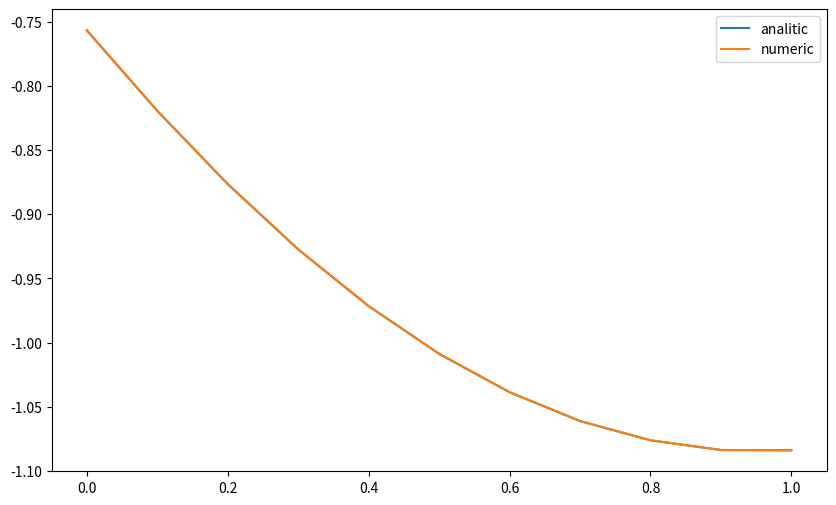
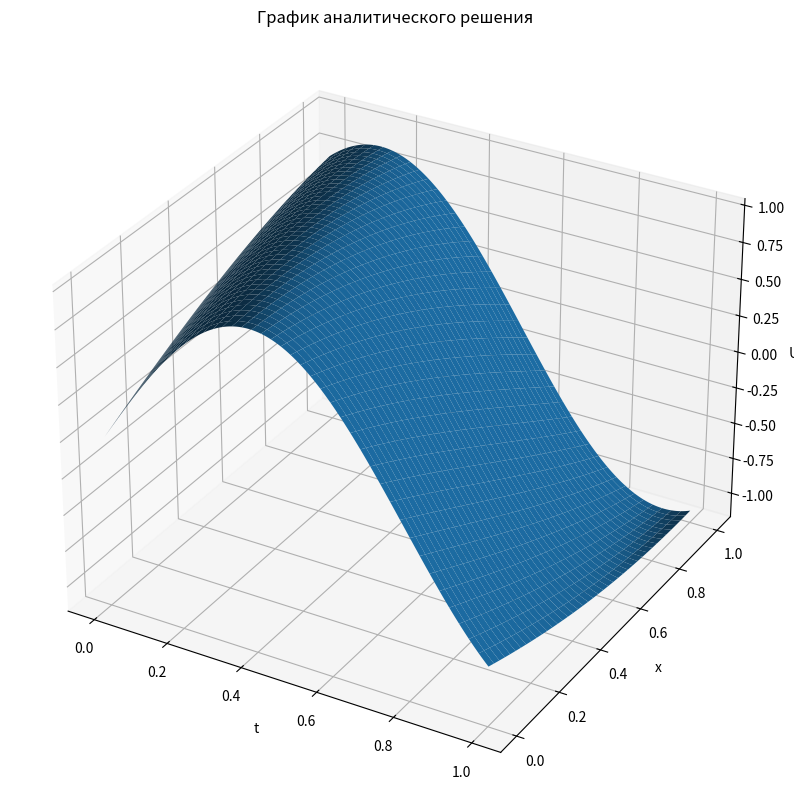

These figures' Python source, in order: (Note: this script raises an exception after producing the figures.)
#!/usr/bin/env python
# coding: utf-8

# # Раздел 5. Уравнения с частными производными гиперболического типа.
# ## Лабораторная рабода №5. Методы решения уравнения переноса. 
# ### Вариант 3, задание 9.
# [redacted]

# ## Аналитическое решение 
# Дифференциальная задача:
# $$ \frac{\partial u}{\partial t} - 4\frac{\partial u}{\partial x} = x; \;\;\; 0 < t \leq 1,\; 0 \leq x \leq 1 $$
# $$u(x,0) = \sin{x} - 0.125x^2; \;\; u(1,t) = \sin{(1+4t)} - 0.125$$
# 
# Аналитическое решение:
# $$u(x,t) = \sin{(4t+x)} - \frac{x^2}{8}$$

# ## Численное решение
# Разностная схема:
# $$D_h = \left\{ (x_l,t^n): x_l = hl, hL = 1, l = \overline{0,L};\; t^n = n\tau, \tau N=1,n = \overline{0,N} \right \} $$
# 
# $$u_l^{n+1} = u_l^n + \frac{2\tau}{3h} \left( 2u_{l+3}^n - 9u_{l+2}^n + 18u_{l+1}^n - 11u_l^n \right) + \frac{8\tau^2}{h^2}  \left( -u_{l+3}^n +4u_{l+2}^n -5u_{l+1}^n +2u_l^n  \right) + \frac{32\tau^3}{3h^3} \left(u_{l+3}^n -3u_{l+2}^n +3u_{l+1}^n -u_l^n  \right) + \tau x_l + 2\tau^2, \;\;\;\;\;\;\;\; l = \overline{0,L-3}, n = \overline{0,N-1}$$
# 
# $$u_l^0 = \sin{x_l} - 0.125x_l^2 = \varphi_l, \; l = \overline{0,L}; \;\; u_L^n = \sin{(1+4t^n)} -0.125 = \psi^n,\;n=\overline{1,N}  $$
# 
# $$u_{L-1}^n = ?,\; n = \overline{1,N}; \;\;\; u_{L-2}^n =?,\; n = \overline{1,N}. $$
# 
# Поиск $u_{L-1}^n, \; u_{L-2}^n$:
# 
# $$[u]_{L-1}^n = [u]_L^n - [u'_x]_L^n h + [u''_{xx}]_L^n \frac{h^2}{2} - [u'''_{xxx}]_L^n \frac{h^3}{6}$$
# $$[u]_{L-2}^n = [u]_L^n - [u'_x]_L^n (2h) + [u''_{xx}]_L^n \frac{(2h)^2}{2} - [u'''_{xxx}]_L^n \frac{(2h)^3}{6}$$
# 
# Выразим производные по координате через производные по времени:
# 
# $$[u'_x]_L^n = \frac{1}{a_L^n} \left( -(\dot \psi_t)^n+ b_L^n \right), \;\;\;[u''_x]_L^n = \frac{1}{(a_L^n)^2} \left \{ (\ddot \psi_{tt})^n + a_L^n(b'_x)_L^n \right \}, \;\;\; [u'''_{xxx}]_L^n = -\frac{1}{(a_L^n)^3}(\dddot \psi_{ttt})^n,$$
# 
# где $a_L^n = -4, \;\; b_L^n = x_L$
# 
# Условие спектральной устойчивости:
# $$\tau \leq \frac{2h}{a}$$
# В нашем случае отношение $K = \tau/h$ 
# $$K = \tau/ h \leq 0.5$$
# 
# Другое определение сходимости через число Куранта $$K = a \tau / 2h$$



import numpy as np 
from matplotlib import pyplot as plt
import pandas as pd
from mpl_toolkits.mplot3d import Axes3D



def anal(x,t):
    return np.sin(4*t + x) - x**2 / 8



def U_anal(N, L, x, t):   
    t_a = []
    for i in range(N+1):
        for j in range(L+1):
            t_a.append(t[i])
    t_a = np.array(t_a)

    x_a = np.array([])
    for i in range(N+1):
        x_a = np.concatenate((x_a,x))

    U_an = np.vectorize(anal)(x_a,t_a).reshape((N+1,L+1))   

    return U_an



def U_num(N, L, x, t):
    
    h = 1/L
    tau = 1/N
    a = -4
    
    psi = np.sin(1+4*t) - 0.125
    psi_der1 = 4*np.cos(1+4*t)
    psi_der2 = -16*np.sin(1+4*t)
    psi_der3 = -64*np.cos(1+4*t)
    b = x
    b_der1 = 1
    phi = np.sin(x)-0.125*x**2
    
    u_der1 =  1/a * (-psi_der1 + b[L])
    u_der2 = 1/a**2 * (psi_der2 + a)
    u_der3 = -1/a**3 * psi_der3

    
    U = np.zeros((N+1,L+1))
    U[0] = phi
    U.reshape((1,(N+1)*(L+1)))[0][L::L+1] = psi

    h_arr = [h*i for i in range(0,3)]
    for j in range(1,3):
        k = L-j
        for i in range(1,N+1):

            U[i][k] = U[i][L] - u_der1[i] * h_arr[j] + u_der2[i] * h_arr[j]**2 / 2 - u_der3[i] * h_arr[j]**3 / 6


    for n in range(N):
        for l in range(L-2):
            U[n+1][l] = U[n][l] + (2*tau/(3*h)*(2*U[n][l+3] - 9*U[n][l+2] + 18*U[n][l+1] - 11*U[n][l]) + 
                               8*(tau**2)/(h**2)*(-U[n][l+3] +4*U[n][l+2] -5*U[n][l+1] +2*U[n][l]) + 
                               32*(tau**3)/(3*h**3)*(U[n][l+3] - 3*U[n][l+2] + 3*U[n][l+1] - U[n][l]) + 
                               tau*x[l] + 2*tau**2)

    return U


def result(L): 
    
    K = 0.25
    N = int(L/K)
    h = 1/L
    tau = 1/N
    a = -4

    x = np.arange(0,1+1/(100*L),1/L)
    t = np.arange(0,1+1/(100*N),1/N)

    pd.set_option('display.float_format', lambda x: '{:.5E}'.format(x))
    
    value = abs(U_anal(N,L, x, t)[N]-U_num(N,L,x,t)[N])
    data = np.concatenate((x,U_anal(N,L,x,t)[N],U_num(N,L,x,t)[N], value, [ max(value) for i in range(L+1) ]))
    data = data.reshape((5,L+1))
    table = pd.DataFrame(data.T, columns = ['x', 'Analitic', 'Numeric', 'Diff', 'Max Diff'])
    
    plt.figure(figsize = (10,6))
    plt.plot(x,np.vectorize(anal)(x,[t[N] for i in range(L+1)]))
    plt.plot(x,U_num(N,L,x,t)[N])
    plt.legend(['analitic','numeric'])
    plt.show()
    
    return table



def result_double_grid(num): 
    pd.set_option('display.float_format', lambda x: '{:.5E}'.format(x))
    L = np.array([10*2**i for i in range(num+1)])
    K = 0.25
    N = np.array(L/K, dtype = 'int')
    h = 1/L
    tau = 1/N
    a = -4
    diff = []
    for i in range(num+1):
        x = np.arange(0,1+1/(100*L[i]),1/L[i])
        t = np.arange(0,1+1/(100*N[i]),1/N[i])

        diff.append(max(abs(U_anal(N[i],L[i], x, t)[N[i]]-U_num(N[i],L[i],x,t)[N[i]])))
    data = np.concatenate((L, diff))
    data = data.reshape((2,num+1))
    table = pd.DataFrame(data.T, columns = ['L', 'Max Diff'])
    
    return table


# ## Результат на фиксированной сетке

result(10)

# ## Результат на последовательно удваиваемых сетках

result_double_grid(5)


# ## 3-х мерный график поверхности


L = 40
K = 0.25
N = int(L/K)

x = np.arange(0,1+1/(10*L),1/L)
t = np.arange(0,1+1/(10*N),1/N)

t_a = []
for i in range(N+1):
    for j in range(N+1):
        t_a.append(t[i])
t_a = np.array(t_a)

x_a = np.array([])
for i in range(N+1):
    x_a = np.concatenate((x_a,x))    

   
fig = plt.figure(figsize = (15,10))
ax = fig.add_subplot(111, projection='3d')
xgrid, tgrid = np.meshgrid(x, t)
ax.plot_surface(tgrid, xgrid, anal(xgrid,tgrid))
ax.set_zlabel('U')
ax.set_ylabel('x')
ax.set_xlabel('t')
ax.set_title('График аналитического решения')
plt.savefig('surface.png', dpi=400, quality=100)
plt.show()

fig = plt.figure(figsize = (15,10))
ax = fig.add_subplot(111, projection='3d')
xgrid, tgrid = np.meshgrid(x, t)
ax.plot_surface(tgrid, xgrid, U_num(N, L, x, t))
ax.set_zlabel('U')
ax.set_ylabel('x')
ax.set_xlabel('t')
ax.set_title('График численного решения')
plt.savefig('surface_2.png', dpi=400, quality=100)
plt.show()



# L = 10
# k1 = 0.5
# h = 1/L
# N = int(abs(a/(2*k1*h)))
# tau = 1/N
# N



# condition = abs(2*h/a)
# def check():
#     if tau <= condition:
#         return 'Устойчиво'
#     else:
#         return 'Не устойчиво'
# check()





